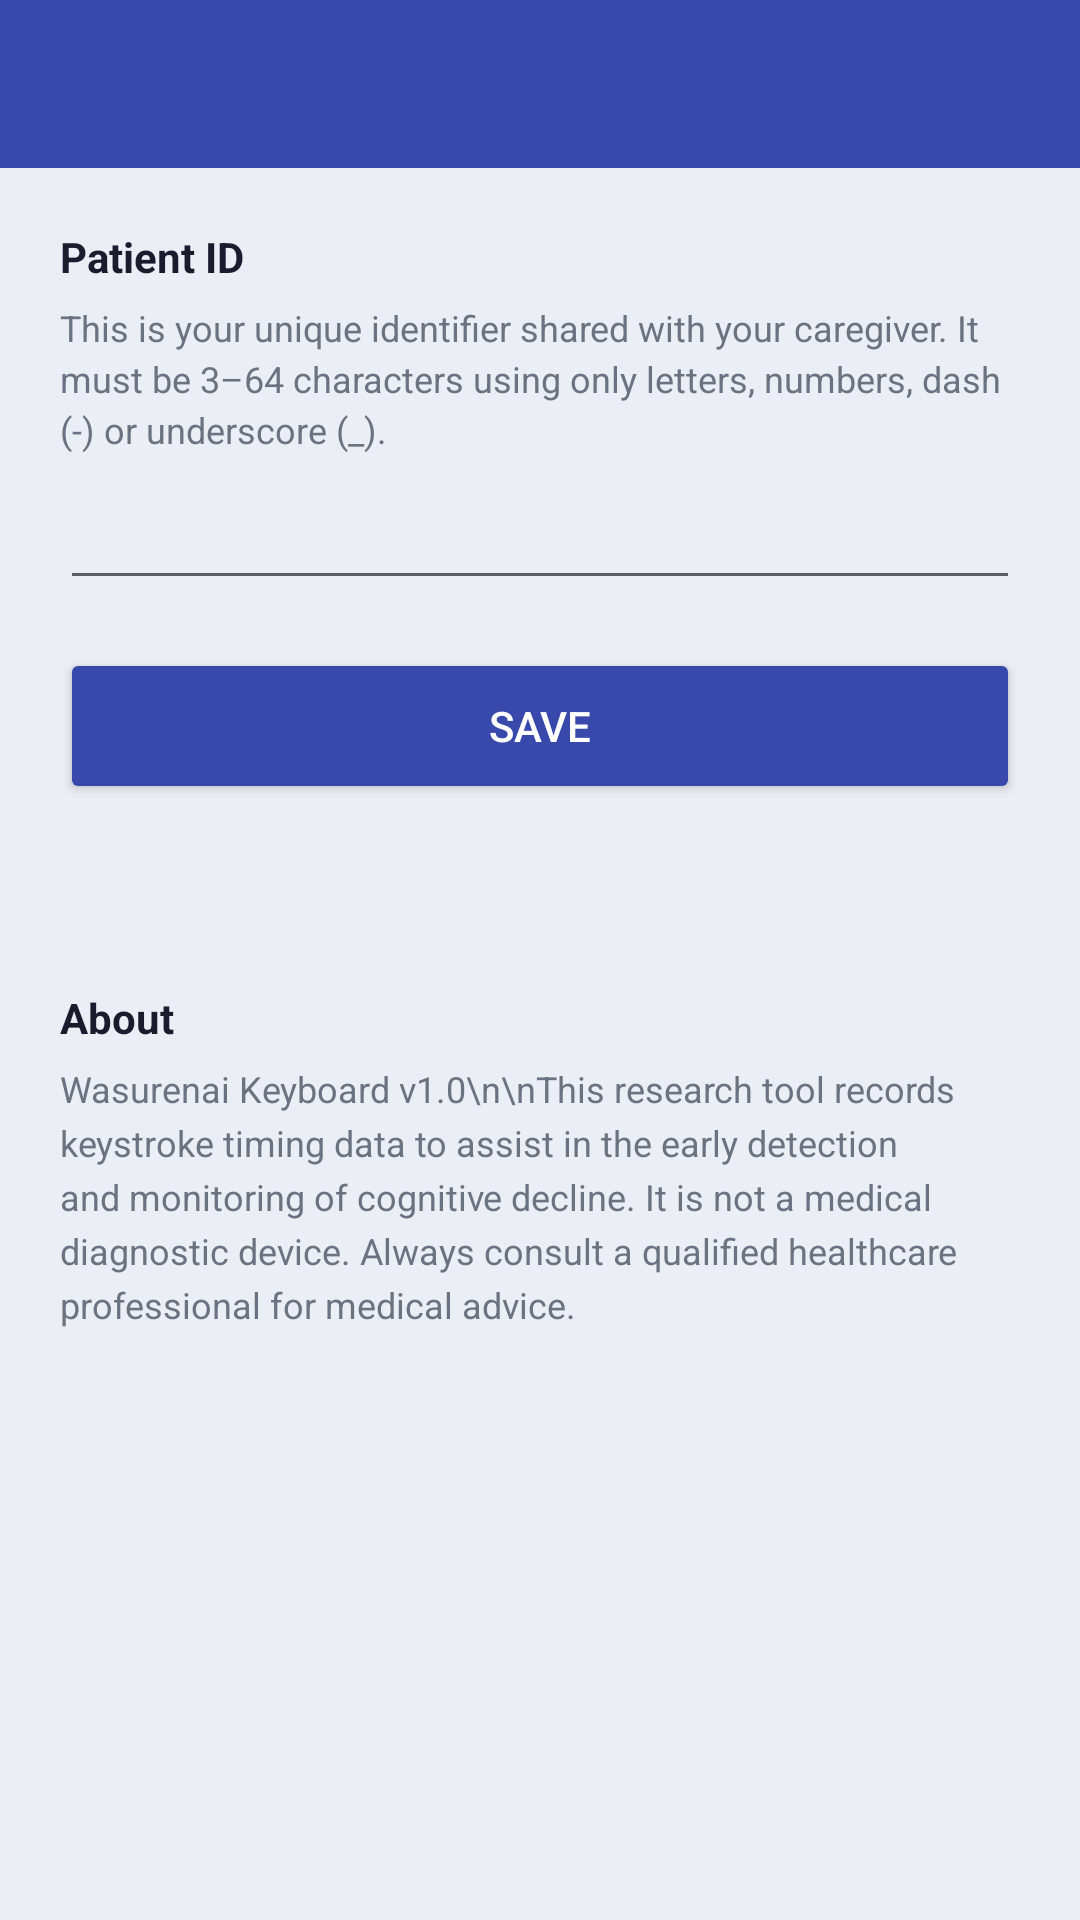

Write the Android layout XML for this screen, with the resource values it uses.
<!-- AndroidManifest.xml: application theme Theme.Wasurenai -->
<!-- res/layout/activity_settings.xml -->
<?xml version="1.0" encoding="utf-8"?>

<LinearLayout xmlns:android="http://schemas.android.com/apk/res/android"
    xmlns:app="http://schemas.android.com/apk/res-auto"
    android:layout_width="match_parent" android:layout_height="match_parent"
    android:orientation="vertical" android:background="@color/background">

    <androidx.appcompat.widget.Toolbar
        android:id="@+id/toolbar" android:layout_width="match_parent"
        android:layout_height="?attr/actionBarSize" android:background="@color/primary"
        app:titleTextColor="@color/white" app:navigationIconTint="@color/white"/>

    <ScrollView android:layout_width="match_parent" android:layout_height="match_parent"
        android:padding="20dp">
        <LinearLayout android:layout_width="match_parent" android:layout_height="wrap_content"
            android:orientation="vertical">

            <TextView android:layout_width="match_parent" android:layout_height="wrap_content"
                android:text="Patient ID" android:textSize="14sp" android:textStyle="bold"
                android:textColor="@color/text_primary" android:layout_marginBottom="6dp"/>
            <TextView android:layout_width="match_parent" android:layout_height="wrap_content"
                android:text="This is your unique identifier shared with your caregiver. It must be 3–64 characters using only letters, numbers, dash (-) or underscore (_)."
                android:textSize="12sp" android:textColor="@color/text_secondary"
                android:lineSpacingExtra="3dp" android:layout_marginBottom="10dp"/>
            <EditText android:id="@+id/et_user_id"
                android:layout_width="match_parent" android:layout_height="wrap_content"
                android:inputType="text" android:fontFamily="monospace"
                android:textSize="16sp" android:layout_marginBottom="16dp"/>

            <Button android:id="@+id/btn_save" android:layout_width="match_parent"
                android:layout_height="52dp" android:text="Save"
                android:backgroundTint="@color/primary" android:textColor="@color/white"
                android:layout_marginBottom="12dp"/>

            <TextView android:id="@+id/tv_message"
                android:layout_width="match_parent" android:layout_height="wrap_content"
                android:textSize="13sp" android:lineSpacingExtra="3dp"
                android:layout_marginBottom="32dp"/>

            <TextView android:layout_width="match_parent" android:layout_height="wrap_content"
                android:text="About" android:textSize="14sp" android:textStyle="bold"
                android:textColor="@color/text_primary" android:layout_marginBottom="6dp"/>
            <TextView android:layout_width="match_parent" android:layout_height="wrap_content"
                android:text="Wasurenai Keyboard v1.0\n\nThis research tool records keystroke timing data to assist in the early detection and monitoring of cognitive decline. It is not a medical diagnostic device. Always consult a qualified healthcare professional for medical advice."
                android:textSize="12sp" android:textColor="@color/text_secondary"
                android:lineSpacingExtra="4dp"/>

        </LinearLayout>
    </ScrollView>
</LinearLayout>
<!-- resources referenced by this layout -->
<resources>
  <color name="background">#ECEEF6</color>
  <color name="primary">#3949AB</color>
  <color name="text_primary">#1A1C2E</color>
  <color name="text_secondary">#6B7280</color>
  <color name="white">#FFFFFF</color>
  <style name="Theme.Wasurenai" parent="Theme.MaterialComponents.Light.NoActionBar">
          <item name="colorPrimary">@color/primary</item>
          <item name="colorPrimaryVariant">@color/primary_dark</item>
          <item name="colorOnPrimary">@color/white</item>
          <item name="colorSecondary">@color/primary_light</item>
          <item name="colorOnSecondary">@color/white</item>
          <item name="android:windowBackground">@color/background</item>
          <item name="android:statusBarColor">@color/primary_dark</item>
      </style>
  <color name="primary_dark">#283593</color>
  <color name="primary_light">#7986CB</color>
</resources>
